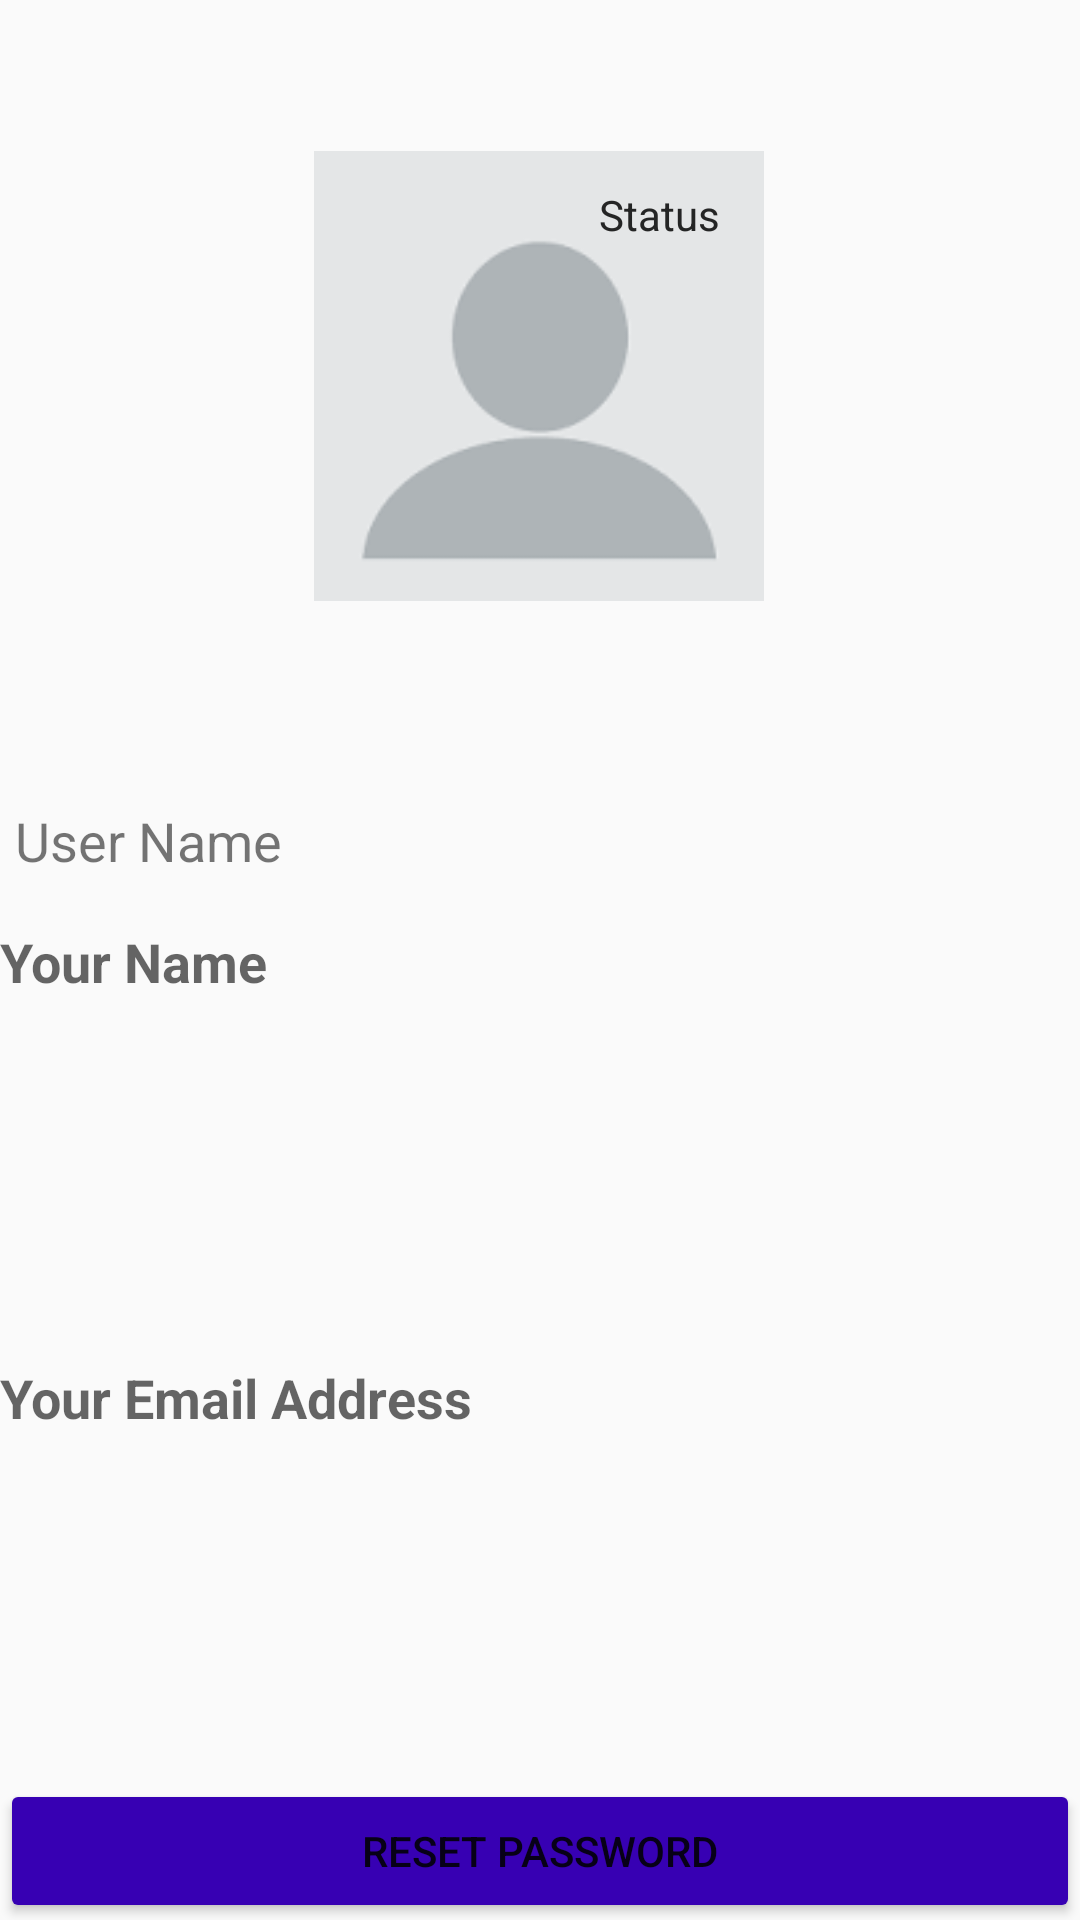

Write the Android layout XML for this screen, with the resource values it uses.
<!-- AndroidManifest.xml: application theme AppTheme.Home -->
<!-- res/layout/activity_profile.xml -->
<?xml version="1.0" encoding="utf-8"?>
<androidx.constraintlayout.widget.ConstraintLayout xmlns:android="http://schemas.android.com/apk/res/android"
    xmlns:app="http://schemas.android.com/apk/res-auto"
    xmlns:tools="http://schemas.android.com/tools"
    android:layout_width="match_parent"
    android:layout_height="match_parent"
    >


    <ImageView
        android:id="@+id/profileImage"
        android:layout_width="150dp"
        android:layout_height="150dp"
        app:layout_constraintBottom_toBottomOf="parent"
        app:layout_constraintEnd_toEndOf="parent"
        app:layout_constraintHorizontal_bias="0.498"
        app:layout_constraintStart_toStartOf="parent"
        app:layout_constraintTop_toTopOf="parent"
        app:layout_constraintVertical_bias="0.103"
        app:srcCompat="@drawable/profilepic" />

    <TextView
        android:id="@+id/profileName"
        android:layout_width="match_parent"
        android:layout_height="wrap_content"
        android:layout_marginTop="16dp"
        android:layout_marginBottom="78dp"
        android:backgroundTint="@color/colorPrimaryDark"
        android:hint="Your Name"
        android:textSize="18dp"
        android:textStyle="bold"
        app:layout_constraintBottom_toTopOf="@+id/textView2"
        app:layout_constraintEnd_toEndOf="parent"
        app:layout_constraintTop_toBottomOf="@+id/textView3" />

    <TextView
        android:id="@+id/profileEmail"
        android:layout_width="match_parent"
        android:layout_height="wrap_content"
        android:layout_marginTop="16dp"
        android:hint="Your Email Address"
        android:textSize="18dp"
        android:textStyle="bold"

        app:layout_constraintEnd_toEndOf="parent"
        app:layout_constraintStart_toStartOf="parent"
        app:layout_constraintTop_toBottomOf="@+id/textView2" />

    <Button
        android:id="@+id/resetPasswordLocal"
        android:layout_width="match_parent"
        android:layout_height="wrap_content"
        android:layout_below="@+id/profileEmail"
        android:layout_marginTop="192dp"
        android:layout_marginBottom="76dp"
        android:backgroundTint="@color/colorPrimaryDark"
        android:text="Reset Password"
        android:onClick="Reset"
        app:layout_constraintBottom_toBottomOf="parent"
        app:layout_constraintEnd_toEndOf="parent"
        app:layout_constraintStart_toStartOf="parent"
        app:layout_constraintTop_toBottomOf="@+id/profileEmail" />


    <TextView
        android:id="@+id/textView3"
        android:layout_width="wrap_content"
        android:layout_height="wrap_content"
        android:layout_marginStart="5dp"
        android:layout_marginLeft="5dp"
        android:layout_marginTop="268dp"
        android:layout_marginEnd="340dp"
        android:layout_marginRight="340dp"
        android:text="User Name"
        android:textSize="18dp"
        app:layout_constraintBottom_toTopOf="@+id/profileName"
        app:layout_constraintEnd_toEndOf="parent"
        app:layout_constraintHorizontal_bias="0.0"
        app:layout_constraintStart_toStartOf="parent"
        app:layout_constraintTop_toTopOf="parent" />

    <TextView
        android:id="@+id/staton"
        android:layout_width="wrap_content"
        android:layout_height="wrap_content"
        android:layout_marginEnd="120dp"
        android:layout_marginRight="120dp"
        android:layout_marginBottom="187dp"
        android:hint="Status"
        android:textColor="@color/fab_material_green_500"
        android:visibility="visible"
        app:layout_constraintBottom_toTopOf="@+id/textView3"
        app:layout_constraintEnd_toEndOf="parent"
        app:layout_constraintTop_toBottomOf="@+id/profileImage"
        app:layout_constraintVertical_bias="1.0" />

    <TextView
        android:id="@+id/statoff"
        android:layout_width="wrap_content"
        android:layout_height="wrap_content"
        android:layout_marginEnd="120dp"
        android:layout_marginRight="120dp"
        android:layout_marginBottom="187dp"
        android:hint="Status"
        android:textColor="@color/fab_material_red_500"
        android:visibility="visible"
        app:layout_constraintBottom_toTopOf="@+id/textView3"
        app:layout_constraintEnd_toEndOf="parent"
        app:layout_constraintTop_toBottomOf="@+id/profileImage"
        app:layout_constraintVertical_bias="1.0" />

    <TextView
        android:id="@+id/textView2"
        android:layout_width="wrap_content"
        android:layout_height="wrap_content"
        android:layout_marginEnd="363dp"
        android:layout_marginRight="363dp"
        android:layout_marginBottom="20dp"
        android:text="Email"
        android:textSize="20dp"
        app:layout_constraintBottom_toTopOf="@+id/profileEmail"
        app:layout_constraintEnd_toEndOf="parent"
        app:layout_constraintHorizontal_bias="0.0"
        app:layout_constraintStart_toStartOf="parent" />


</androidx.constraintlayout.widget.ConstraintLayout>
<!-- resources referenced by this layout -->
<resources>
  <!-- drawable profilepic: png bitmap (drawable, 1139 bytes) -->
  <style name="AppTheme.Home" parent="Theme.AppCompat.Light.NoActionBar">
          
          <item name="colorPrimary">@color/colorPrimary</item>
          <item name="colorPrimaryDark">@color/colorPrimaryDark</item>
          <item name="colorAccent">@color/colorAccent</item>
      </style>
  <!-- not gathered from this repository: default colours our renderer supplied (Android Studio template values) -->
  <color name="colorPrimary">#FF6200EE</color>
  <color name="colorPrimaryDark">#FF3700B3</color>
  <color name="colorAccent">#FF03DAC5</color>
</resources>
